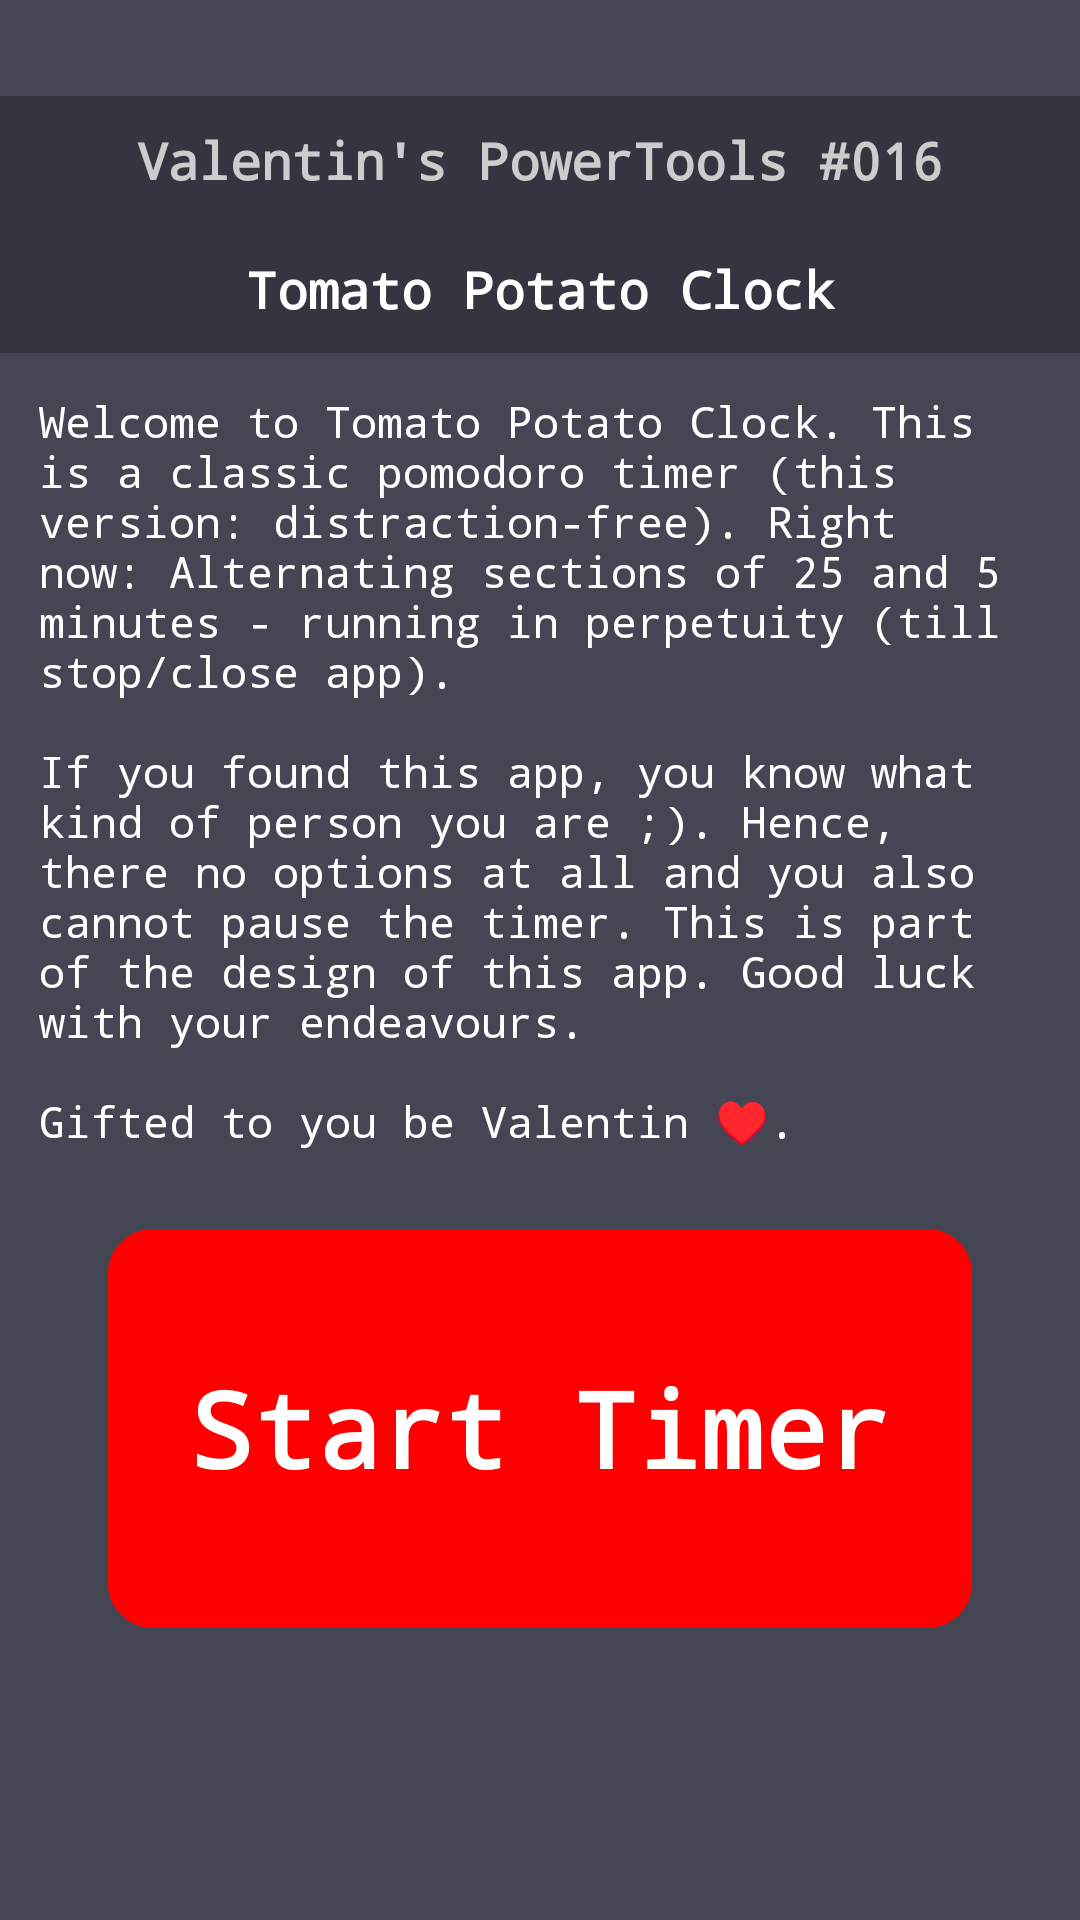

Write the Android layout XML for this screen, with the resource values it uses.
<!-- AndroidManifest.xml: application theme Theme.TomatoPotatoClock -->
<!-- res/layout/welcome_layout.xml -->
<?xml version="1.0" encoding="utf-8"?>
<androidx.constraintlayout.widget.ConstraintLayout
    xmlns:android="http://schemas.android.com/apk/res/android"
    xmlns:app="http://schemas.android.com/apk/res-auto"
    android:layout_width="match_parent"
    android:layout_height="match_parent"
    android:background="#444654">
    <TextView
        android:id="@+id/titleBar1"
        android:layout_width="0dp"
        android:layout_height="0dp"
        android:layout_marginTop="32dp"
        android:background="#343541"
        android:fontFamily="monospace"
        android:gravity="center"
        android:maxLines="1"
        android:padding="10dp"
        android:text="@string/powertools"
        android:textColor="#CCCCCC"
        android:textStyle="bold"
        app:autoSizeMaxTextSize="304sp"
        app:autoSizeMinTextSize="8sp"
        app:autoSizeStepGranularity="1sp"
        app:autoSizeTextType="uniform"
        app:layout_constraintBottom_toTopOf="@+id/titleBar2"
        app:layout_constraintEnd_toEndOf="parent"
        app:layout_constraintHeight_percent="0.067"
        app:layout_constraintStart_toStartOf="parent"
        app:layout_constraintTop_toTopOf="parent" />

    <TextView
        android:id="@+id/titleBar2"
        android:layout_width="0dp"
        android:layout_height="0dp"
        android:layout_marginBottom="1dp"
        android:background="#343541"
        android:fontFamily="monospace"
        android:gravity="center"
        android:padding="10dp"
        android:text="@string/app_name_show"
        android:textColor="#FFFFFF"
        android:textStyle="bold"
        app:autoSizeMaxTextSize="30sp"
        app:autoSizeMinTextSize="10sp"
        app:autoSizeStepGranularity="1sp"
        app:autoSizeTextType="uniform"
        app:layout_constraintEnd_toEndOf="parent"
        app:layout_constraintHeight_percent="0.067"
        app:layout_constraintStart_toStartOf="parent"
        app:layout_constraintTop_toBottomOf="@+id/titleBar1" />

    <Space
        android:id="@+id/copyright_header_TW"
        android:layout_width="0dp"
        android:layout_height="0dp"
        app:layout_constraintBottom_toTopOf="@+id/explanationTextView"
        app:layout_constraintEnd_toEndOf="parent"
        app:layout_constraintHeight_percent="0.00"
        app:layout_constraintStart_toStartOf="parent"
        app:layout_constraintTop_toBottomOf="@+id/titleBar2" />

    <TextView
        android:id="@+id/explanationTextView"
        android:layout_width="wrap_content"
        android:layout_height="0dp"
        android:fontFamily="monospace"
        android:padding="13dp"
        android:text="@string/anleitung"
        android:textAlignment="inherit"
        android:textColor="#FFFFFF"
        app:autoSizeMaxTextSize="18sp"
        app:autoSizeMinTextSize="4sp"
        app:autoSizeTextType="uniform"
        app:layout_constraintBottom_toTopOf="@+id/startTimerButton"
        app:layout_constraintEnd_toEndOf="parent"
        app:layout_constraintHeight_percent="0.45"
        app:layout_constraintStart_toStartOf="parent"
        app:layout_constraintTop_toBottomOf="@+id/copyright_header_TW" />

    <com.google.android.material.button.MaterialButton
        android:id="@+id/startTimerButton"
        android:layout_width="0dp"
        android:layout_height="0dp"
        android:backgroundTint="#FF0000"
        android:fontFamily="monospace"
        android:gravity="center"
        android:padding="10dp"
        android:layout_marginTop="0dp"
        android:text="Start Timer"
        android:textColor="#FFFFFF"
        android:textStyle="bold"
        app:autoSizeMaxTextSize="35sp"
        app:autoSizeMinTextSize="4sp"
        app:autoSizeTextType="uniform"
        app:cornerRadius="15dp"
        app:layout_constraintEnd_toEndOf="parent"
        app:layout_constraintHeight_percent="0.22"
        app:layout_constraintStart_toStartOf="parent"
        app:layout_constraintTop_toBottomOf="@+id/explanationTextView"
        app:layout_constraintBottom_toBottomOf="@id/space4"

        app:layout_constraintWidth_percent="0.8" />
    <Space
        android:id="@+id/space4"
        android:layout_width="0dp"
        app:layout_constraintHeight_percent="0.07"
        app:layout_constraintBottom_toTopOf="@+id/infoButton"
        app:layout_constraintEnd_toEndOf="parent"
        app:layout_constraintStart_toStartOf="@+id/startTimerButton"
        app:layout_constraintTop_toBottomOf="@+id/startTimerButton"
        android:layout_height="0dp"/>
    <com.google.android.material.button.MaterialButton
        android:id="@+id/infoButton"
        android:layout_width="48dp"
        android:layout_height="48dp"
        android:layout_marginEnd="16dp"
        android:layout_marginBottom="16dp"
        app:icon="@drawable/info"
        app:iconGravity="textStart"
        app:iconPadding="0dp"
        android:layout_marginTop="10dp"
        app:iconSize="24dp"
        app:iconTint="#FFFFFF"
        android:insetLeft="0dp"
        android:insetTop="0dp"
        android:insetRight="0dp"
        android:insetBottom="0dp"
        app:cornerRadius="24dp"
        style="@style/Widget.MaterialComponents.Button.UnelevatedButton"
        app:backgroundTint="@android:color/transparent"
        app:rippleColor="#33FFFFFF"
        app:layout_constraintBottom_toBottomOf="parent"
        app:layout_constraintEnd_toEndOf="parent" />
    <FrameLayout
        android:id="@+id/fragmentContainer"
        android:layout_width="match_parent"
        android:layout_height="match_parent" />

</androidx.constraintlayout.widget.ConstraintLayout>
<!-- resources referenced by this layout -->
<resources>
  <string name="anleitung">Welcome to Tomato Potato Clock. This is a classic pomodoro timer (this version: distraction-free). Right now: Alternating sections of 25 and 5 minutes - running in perpetuity (till stop/close app). \n\nIf you found this app, you know what kind of person you are ;). Hence, there no options at all and you also cannot pause the timer. This is part of the design of this app. Good luck with your endeavours.\n\nGifted to you be Valentin ♥️.
  
      </string>
  <string name="app_name_show">Tomato Potato Clock</string>
  <string name="powertools">Valentin\'s PowerTools #016</string>
  <style name="Theme.TomatoPotatoClock" parent="Base.Theme.TomatoPotatoClock" />
  <style name="Base.Theme.TomatoPotatoClock" parent="Theme.Material3.DayNight.NoActionBar">
          
          
      </style>
</resources>
